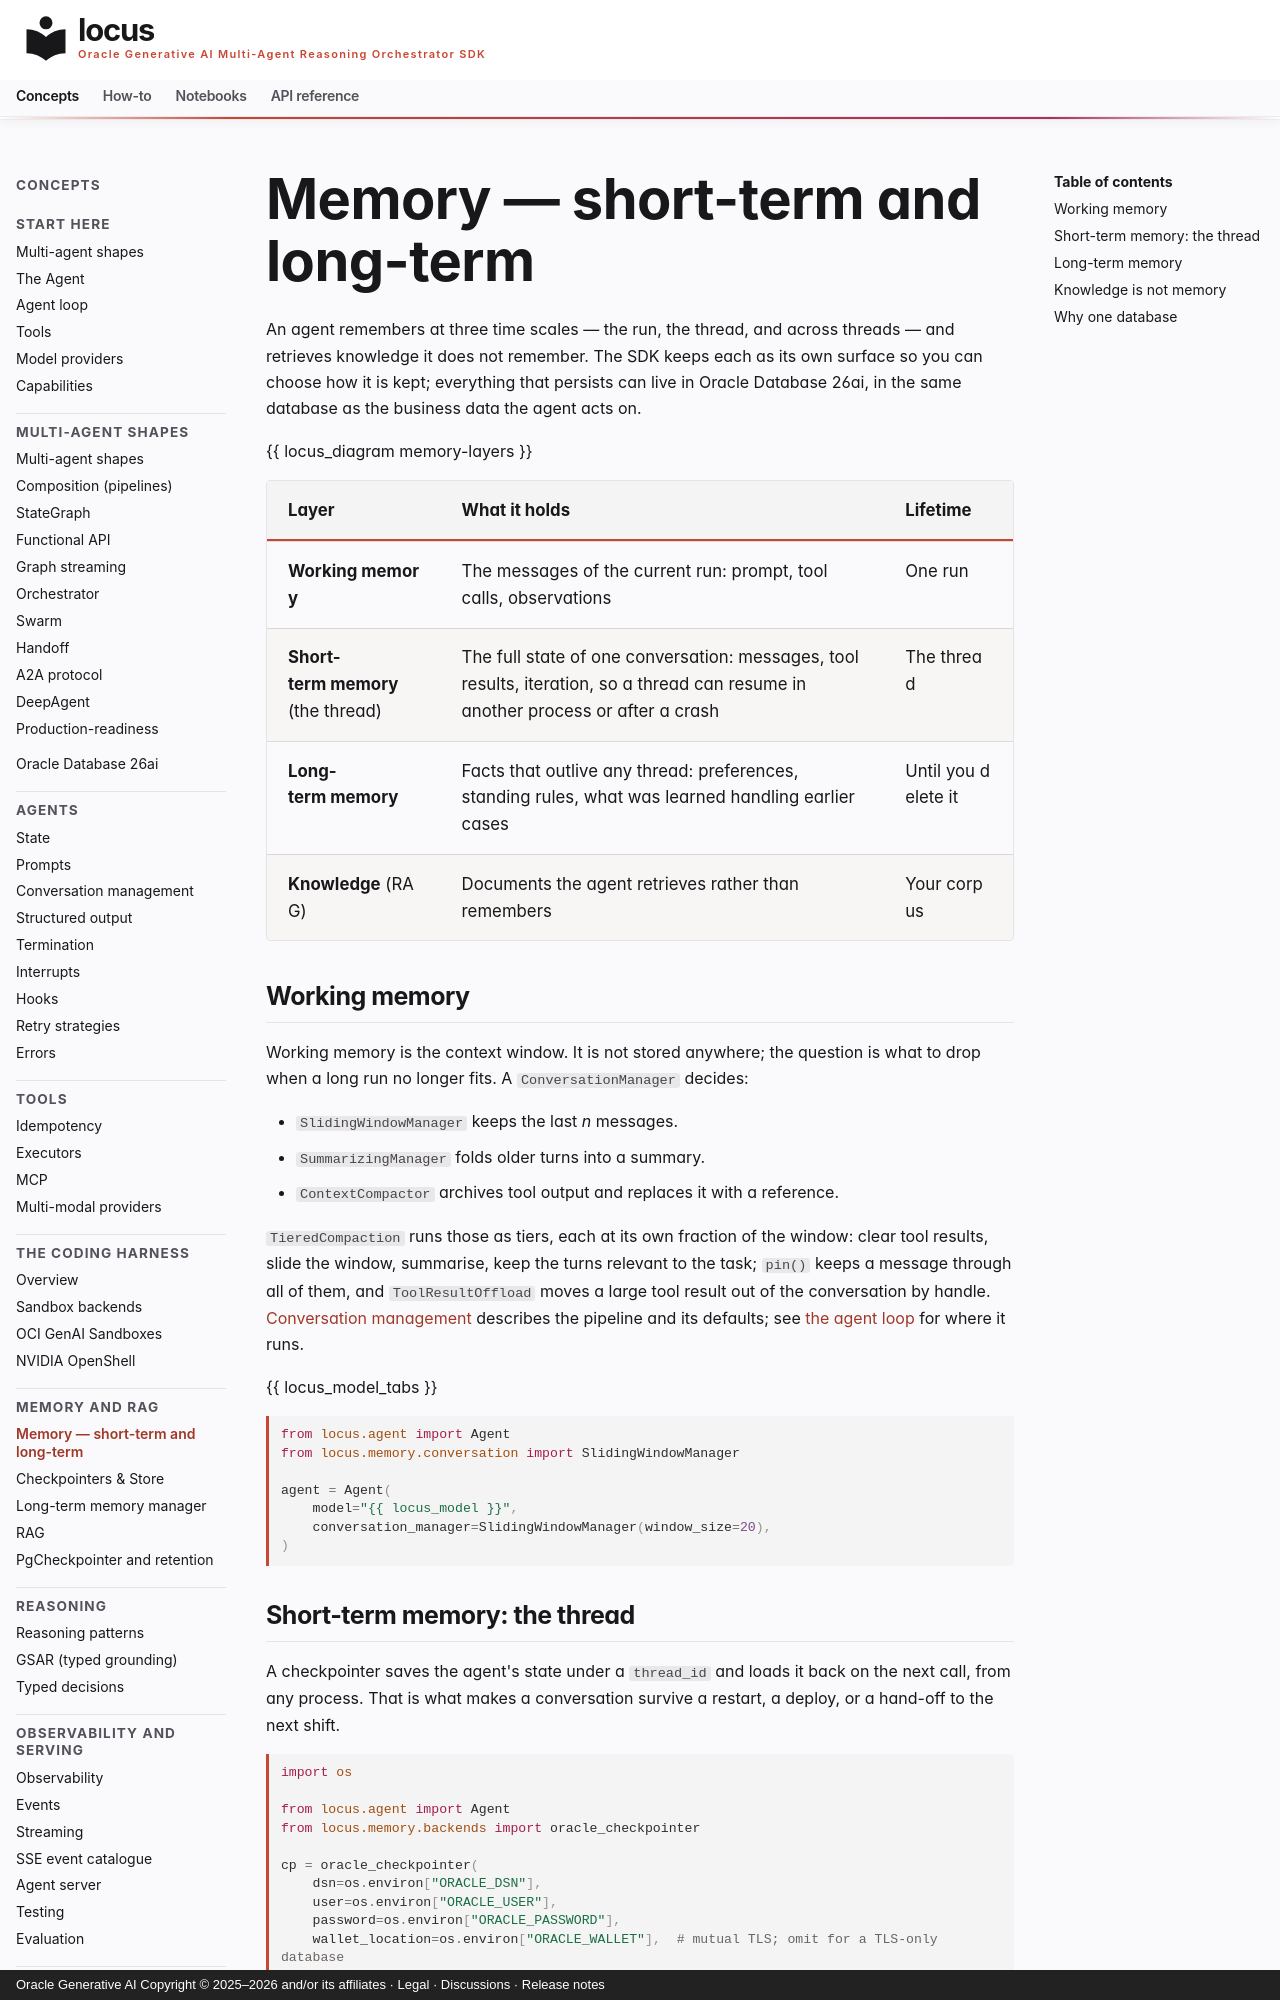

repository: oracle/locus · page: concepts/memory/index.html · generator: mkdocs · copyright: Oracle Generative AI Copyright © 2025–2026 and/or its affiliates · Legal · Discussions · Release notes

---
title: Memory — short-term and long-term
description: "The three memories of an agent — working memory, thread memory and long-term memory — plus knowledge retrieval, and how Oracle Database 26ai backs the ones that persist."
---

# Memory — short-term and long-term

An agent remembers at three time scales — the run, the thread, and across
threads — and retrieves knowledge it does not remember. The SDK keeps each as
its own surface so you can choose how it is kept; everything that persists
can live in Oracle Database 26ai, in the same database as the business data
the agent acts on.

{{ locus_diagram memory-layers }}

| Layer | What it holds | Lifetime |
|---|---|---|
| **Working&nbsp;memory** | The messages of the current run: prompt, tool calls, observations | One&nbsp;run |
| **Short-term&nbsp;memory** (the&nbsp;thread) | The full state of one conversation: messages, tool results, iteration, so a thread can resume in another process or after a crash | The&nbsp;thread |
| **Long-term&nbsp;memory** | Facts that outlive any thread: preferences, standing rules, what was learned handling earlier cases | Until&nbsp;you&nbsp;delete&nbsp;it |
| **Knowledge**&nbsp;(RAG) | Documents the agent retrieves rather than remembers | Your&nbsp;corpus |

## Working memory

Working memory is the context window. It is not stored anywhere; the
question is what to drop when a long run no longer fits. A
`ConversationManager` decides:

- `SlidingWindowManager` keeps the last *n* messages.
- `SummarizingManager` folds older turns into a summary.
- `ContextCompactor` archives tool output and replaces it with a reference.

`TieredCompaction` runs those as tiers, each at its own fraction of the
window: clear tool results, slide the window, summarise, keep the turns
relevant to the task; `pin()` keeps a message through all of them, and
`ToolResultOffload` moves a large tool result out of the conversation by
handle. [Conversation management](conversation-management.md#tiered-compaction)
describes the pipeline and its defaults; see [the agent loop](agent-loop.md)
for where it runs.

{{ locus_model_tabs }}

```python
from locus.agent import Agent
from locus.memory.conversation import SlidingWindowManager

agent = Agent(
    model="{{ locus_model }}",
    conversation_manager=SlidingWindowManager(window_size=20),
)
```
